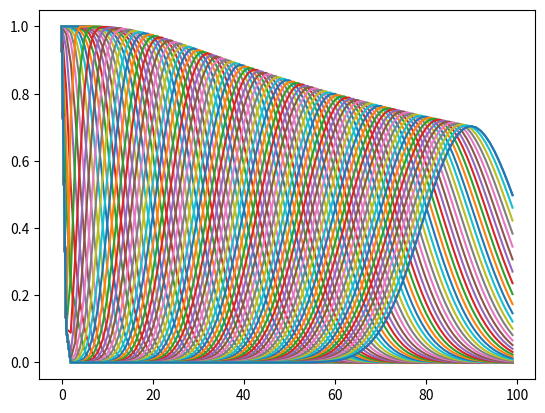

Here is the Python script that generated this plot:
# -*- coding: utf-8 -*-
"""
Created on Mon Apr  9 16:25:03 2018

@author: ftirouma
"""

import numpy as np
import matplotlib.pyplot as plt
import time
def u_suivant(u, c, dx, dt, nb):
    l=[u]
    t=0
    for i in range(nb):
        if 100 * t - np.floor(100 * t) < 1 / 5:
            u[0] = 1
        else:
            u[1] = 0
        du = (u[1:]-u[:-1])/dx
        u[1:] -= c*du*dt
        t+=dt
        l.append(u.copy())
    return l


u_initial=np.zeros(100)
l=u_suivant(u_initial, 1, 0.1, .01,1000)

for i in range(len(l)):
    if i%10==0:
        plt.plot(l[i])
        plt.show()
